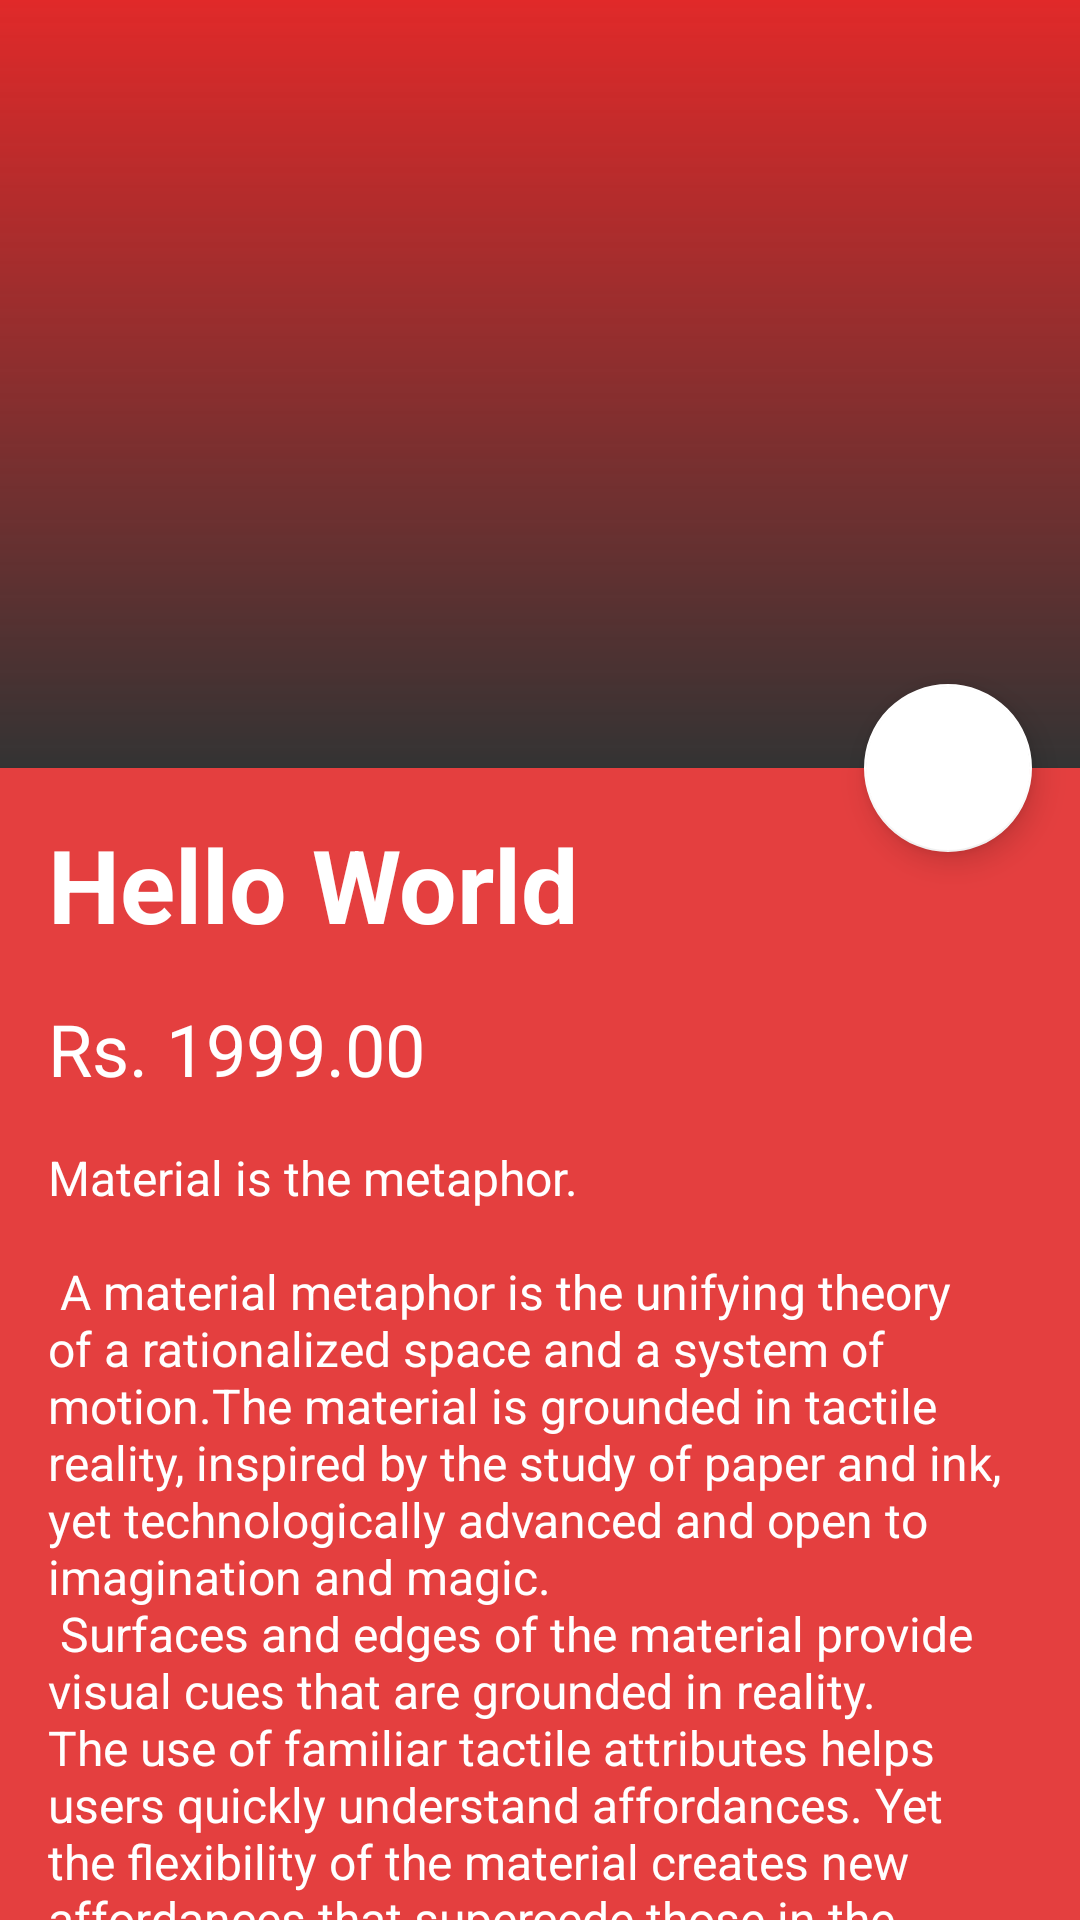

Here is an Android app screen rendered from its layout file. Give the layout XML and the strings, colors and styles it references.
<!-- AndroidManifest.xml: activity theme AppTheme.NoActionBar -->
<!-- res/layout/activity_detail.xml -->
<?xml version="1.0" encoding="utf-8"?>
<android.support.design.widget.CoordinatorLayout xmlns:android="http://schemas.android.com/apk/res/android"
    xmlns:app="http://schemas.android.com/apk/res-auto"
    xmlns:tools="http://schemas.android.com/tools"
    android:layout_width="match_parent"
    android:layout_height="match_parent"
    android:fitsSystemWindows="true"
    tools:context="com.pranjalnc.cycleshop.DetailActivity">

    <android.support.design.widget.AppBarLayout
        android:id="@+id/app_bar"
        android:layout_width="match_parent"
        android:layout_height="@dimen/app_bar_height"
        android:fitsSystemWindows="true"
        android:theme="@style/AppTheme.AppBarOverlay">

        <android.support.design.widget.CollapsingToolbarLayout
            android:id="@+id/toolbar_layout"
            android:layout_width="match_parent"
            android:layout_height="match_parent"
            android:fitsSystemWindows="true"
            app:contentScrim="?attr/colorPrimary"
            app:layout_scrollFlags="scroll|exitUntilCollapsed">

            <android.support.v7.widget.AppCompatImageView
                android:id="@+id/image"
                android:layout_width="match_parent"
                android:layout_height="match_parent"
                android:scaleType="centerCrop"
                android:fitsSystemWindows="true"
                app:layout_collapseMode="parallax" />

            <View
                android:layout_width="match_parent"
                android:layout_height="match_parent"
                android:layout_gravity="bottom"
                android:background="@drawable/shape_scrim" />
            <android.support.v7.widget.Toolbar
                android:id="@+id/toolbar"
                android:layout_width="match_parent"
                android:layout_height="?attr/actionBarSize"
                app:layout_collapseMode="pin"
                app:popupTheme="@style/AppTheme.PopupOverlay" />

        </android.support.design.widget.CollapsingToolbarLayout>
    </android.support.design.widget.AppBarLayout>

    <include layout="@layout/content_detail" />

    <android.support.design.widget.FloatingActionButton
        android:id="@+id/fab"
        android:layout_width="wrap_content"
        android:layout_height="wrap_content"
        android:layout_margin="@dimen/fab_margin"
        app:layout_anchor="@id/app_bar"
        app:layout_anchorGravity="bottom|end"
        app:srcCompat="@drawable/ic_add" />

</android.support.design.widget.CoordinatorLayout>
<!-- res/layout/content_detail.xml (included above) -->
<?xml version="1.0" encoding="utf-8"?>
<android.support.v4.widget.NestedScrollView xmlns:android="http://schemas.android.com/apk/res/android"
    xmlns:app="http://schemas.android.com/apk/res-auto"
    xmlns:tools="http://schemas.android.com/tools"
    android:layout_width="match_parent"
    android:layout_height="match_parent"
    app:layout_behavior="@string/appbar_scrolling_view_behavior"
    tools:context="com.pranjalnc.cycleshop.DetailActivity"
    tools:showIn="@layout/activity_detail">

    <LinearLayout
        android:layout_width="match_parent"
        android:layout_height="wrap_content"
        android:layout_margin="@dimen/text_margin"
        android:orientation="vertical">

        <TextView
            android:id="@+id/product_title"
            android:layout_width="wrap_content"
            android:layout_height="wrap_content"
            android:text="Hello World"
            android:textColor="@color/white"
            android:textSize="34sp"
            android:textStyle="bold" />

        <TextView
            android:id="@+id/product_price"
            android:layout_width="wrap_content"
            android:layout_height="wrap_content"
            android:layout_marginTop="@dimen/text_margin"
            android:text="Rs. 1999.00"
            android:textColor="@color/white"
            android:textSize="24sp" />

        <TextView
            android:id="@+id/product_description"
            android:layout_width="wrap_content"
            android:layout_height="wrap_content"
            android:layout_marginTop="@dimen/text_margin"
            android:text="@string/large_text"
            android:textColor="@color/white"
            android:textSize="16sp"/>

    </LinearLayout>

</android.support.v4.widget.NestedScrollView>
<!-- resources referenced by this layout -->
<resources>
  <color name="white">#FFFFFF</color>
  <dimen name="app_bar_height">256dp</dimen>
  <dimen name="fab_margin">16dp</dimen>
  <dimen name="text_margin">16dp</dimen>
  <!-- drawable shape_scrim (drawable) -->
  <shape xmlns:android="http://schemas.android.com/apk/res/android">
      <gradient
          android:angle="90"
          android:startColor="#333"
          android:endColor="#0000" />
  </shape>
  <string name="large_text">
          "Material is the metaphor.\n\n"
  
          "A material metaphor is the unifying theory of a rationalized space and a system of motion."
          "The material is grounded in tactile reality, inspired by the study of paper and ink, yet "
          "technologically advanced and open to imagination and magic.\n"
          "Surfaces and edges of the material provide visual cues that are grounded in reality. The "
          "use of familiar tactile attributes helps users quickly understand affordances. Yet the "
          "flexibility of the material creates new affordances that supercede those in the physical "
          "world, without breaking the rules of physics.\n"
          "The fundamentals of light, surface, and movement are key to conveying how objects move, "
          "interact, and exist in space and in relation to each other. Realistic lighting shows "
          "seams, divides space, and indicates moving parts.\n\n"
      </string>
  <style name="AppTheme.AppBarOverlay" parent="ThemeOverlay.AppCompat.Dark.ActionBar" />
  <style name="AppTheme.PopupOverlay" parent="ThemeOverlay.AppCompat.Light" />
  <style name="AppTheme.NoActionBar">
          <item name="windowActionBar">false</item>
          <item name="windowNoTitle">true</item>
      </style>
</resources>
